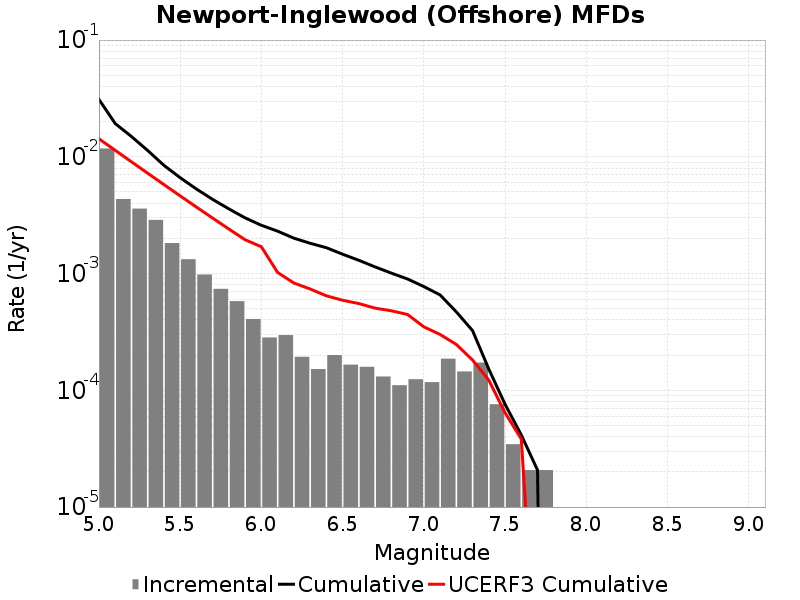

Values plotted in this chart, from the file beside it:
Magnitude, Incremental Rate, Cumulative Rate, UCERF3 Cumulative Rate
5.05, 0.01177, 0.03105, 0.01426
5.15, 0.004346, 0.01928, 0.01137
5.25, 0.0036, 0.01493, 0.009063
5.35, 0.002881, 0.01133, 0.007235
5.45, 0.001824, 0.00845, 0.005783
5.55, 0.001327, 0.006626, 0.004629
5.65, 9.811206E-4, 0.005299, 0.003713
5.75, 7.392951E-4, 0.004318, 0.002985
5.85, 5.803812E-4, 0.003579, 0.002406
5.95, 4.0764868E-4, 0.002999, 0.001947
6.05, 2.832813E-4, 0.002591, 0.001696
6.15, 2.970999E-4, 0.002308, 0.001022
6.25, 1.934604E-4, 0.002011, 8.301926E-4
6.35, 1.5200459E-4, 0.001817, 7.380629E-4
6.45, 2.003697E-4, 0.001665, 6.4470666E-4
6.55, 1.6582319E-4, 0.001465, 5.908189E-4
6.65, 1.589139E-4, 0.001299, 5.5336894E-4
6.75, 1.312767E-4, 0.00114, 5.055476E-4
6.85, 1.105488E-4, 0.001009, 4.80073E-4
6.95, 1.243674E-4, 8.98209E-4, 4.4589688E-4
7.05, 1.174581E-4, 7.738416E-4, 3.4975578E-4
7.15, 1.865511E-4, 6.5638346E-4, 3.010364E-4
7.25, 1.450953E-4, 4.698324E-4, 2.4703957E-4
7.35, 1.727325E-4, 3.247371E-4, 1.8170383E-4
7.45, 7.6002296E-5, 1.5200459E-4, 1.2216823E-4
7.55, 3.4546498E-5, 7.6002296E-5, 6.4293905E-5
7.65, 2.0727899E-5, 4.1455798E-5, 3.8277452E-5
7.75, 2.0727899E-5, 2.0727899E-5, 2.6452923E-7
7.85, 0.0, 0.0, 0.0
7.95, 0.0, 0.0, 0.0
8.05, 0.0, 0.0, 0.0
8.15, 0.0, 0.0, 0.0
8.25, 0.0, 0.0, 0.0
8.35, 0.0, 0.0, 0.0
8.45, 0.0, 0.0, 0.0
8.55, 0.0, 0.0, 0.0
8.65, 0.0, 0.0, 0.0
8.75, 0.0, 0.0, 0.0
8.85, 0.0, 0.0, 0.0
8.95, 0.0, 0.0, 0.0
9.05, 0.0, 0.0, 0.0
